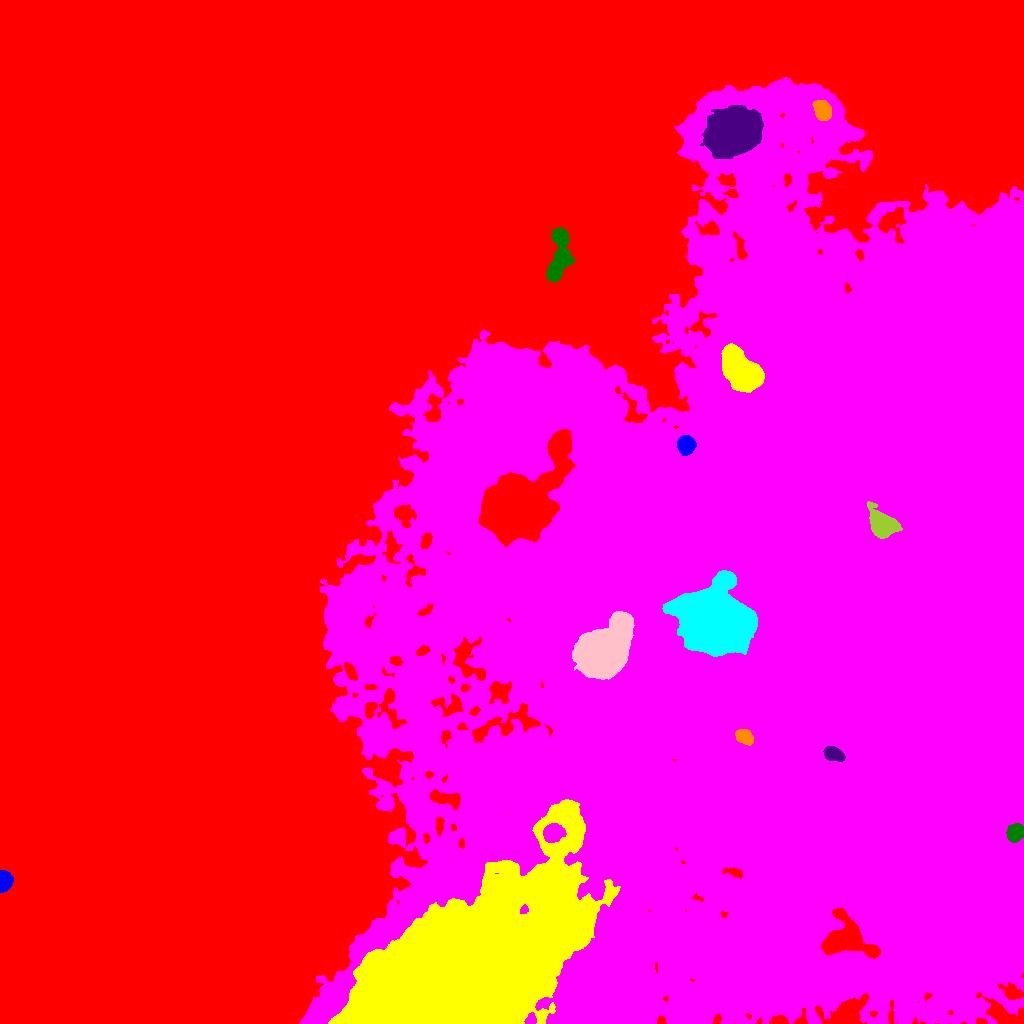

Source data for this figure (header and first rows):
ID, X, Y, A, B, theta, total_flux, mu_max, mu_median, mu_mean, R_fwhm, R_e, R10, R90, x_start, x_end, y_start, y_end, area, greylevel
0, 475.4, 597.1, 347.9, 188.5, 0.9141, 8237126, 115.0, 11.0, 14.74, 20.66, 193.7, 76.26, 321.7, 0, 1023, 0, 1023, 558668, 14.74
1, 4.371, 142.7, 4.525, 3.096, 1.538, 8296, 64.0, 32.0, 32.79, 6.358, 4.72, 2.034, 7.269, 0, 13, 131, 153, 253, 70.79
2, 468.7, 58.55, 67.39, 32.44, 0.5937, 527710, 58.0, 16.0, 17.65, 39.69, 50.92, 18.84, 82.43, 328, 620, 0, 224, 29891, 80.65
3, 552.9, 190.3, 4.594, 4.07, 0.3596, 4775, 31.0, 12.0, 13.45, 6.604, 5.557, 2.257, 8.849, 543, 566, 181, 200, 355, 103.5
4, 1014, 190.4, 3.967, 3.476, 1.264, 3508, 33.0, 11.0, 12.35, 5.47, 4.754, 1.871, 7.548, 1006, 1023, 181, 200, 284, 108.4
5, 833.1, 269.7, 4.622, 2.964, -0.3718, 2596, 24.0, 8.0, 9.723, 5.614, 4.72, 1.871, 7.527, 823, 845, 262, 277, 267, 101.7
6, 744.1, 286.9, 4.627, 3.253, -0.6332, 1864, 14.0, 8.0, 7.639, 6.887, 5.109, 2.111, 7.674, 735, 753, 278, 294, 244, 103.6
7, 712.3, 406.6, 17.02, 15.09, -0.6042, 116337, 85.0, 19.0, 23.52, 15.63, 18.69, 6.956, 31.91, 662, 757, 367, 453, 4947, 111.5
8, 601.5, 370, 14.34, 10.07, 0.898, 95318, 102.0, 24.0, 33.73, 16.19, 14.13, 5.836, 23.37, 572, 634, 344, 412, 2826, 133.7
9, 882.2, 498.8, 6.884, 5.052, -0.7514, 8531, 34.0, 9.0, 12.19, 8.368, 7.047, 2.877, 11.62, 867, 902, 485, 522, 700, 124.2
10, 518.6, 520.3, 25.42, 13.39, 0.8484, 135236, 118.0, 19.0, 25.72, 11.9, 18.77, 6.58, 32.57, 478, 575, 477, 594, 5257, 110.7
11, 685.9, 578.8, 4.028, 3.786, 1.515, 9742, 77.0, 26.0, 30.73, 5.89, 4.983, 1.954, 8.058, 677, 696, 568, 588, 317, 101.7
12, 739.6, 652.2, 10.94, 6.276, -0.8618, 31554, 66.0, 18.0, 22.41, 11.11, 10.08, 4.068, 16.57, 721, 764, 631, 680, 1408, 98.41
13, 798.5, 407, 197.7, 166.5, 1.36, 11355106, 93.0, 23.0, 25.84, 131.3, 195.4, 74.19, 314.9, 299, 1023, 0, 946, 439417, 61.84
14, 559.4, 769.4, 15.37, 4.787, 1.45, 4343, 13.0, 5.0, 5.021, 8.903, 8.956, 3.385, 14.01, 546, 574, 741, 796, 865, 56.02
15, 731.6, 892, 11.13, 9.263, 0.388, 66665, 122.0, 17.0, 26.11, 9.608, 12.1, 4.37, 21.87, 700, 763, 865, 918, 2553, 86.11
16, 822.7, 913.7, 4.652, 3.533, -1.082, 3470, 28.0, 10.0, 10.71, 5.971, 5.232, 2.034, 8.253, 812, 831, 903, 923, 324, 78.71
